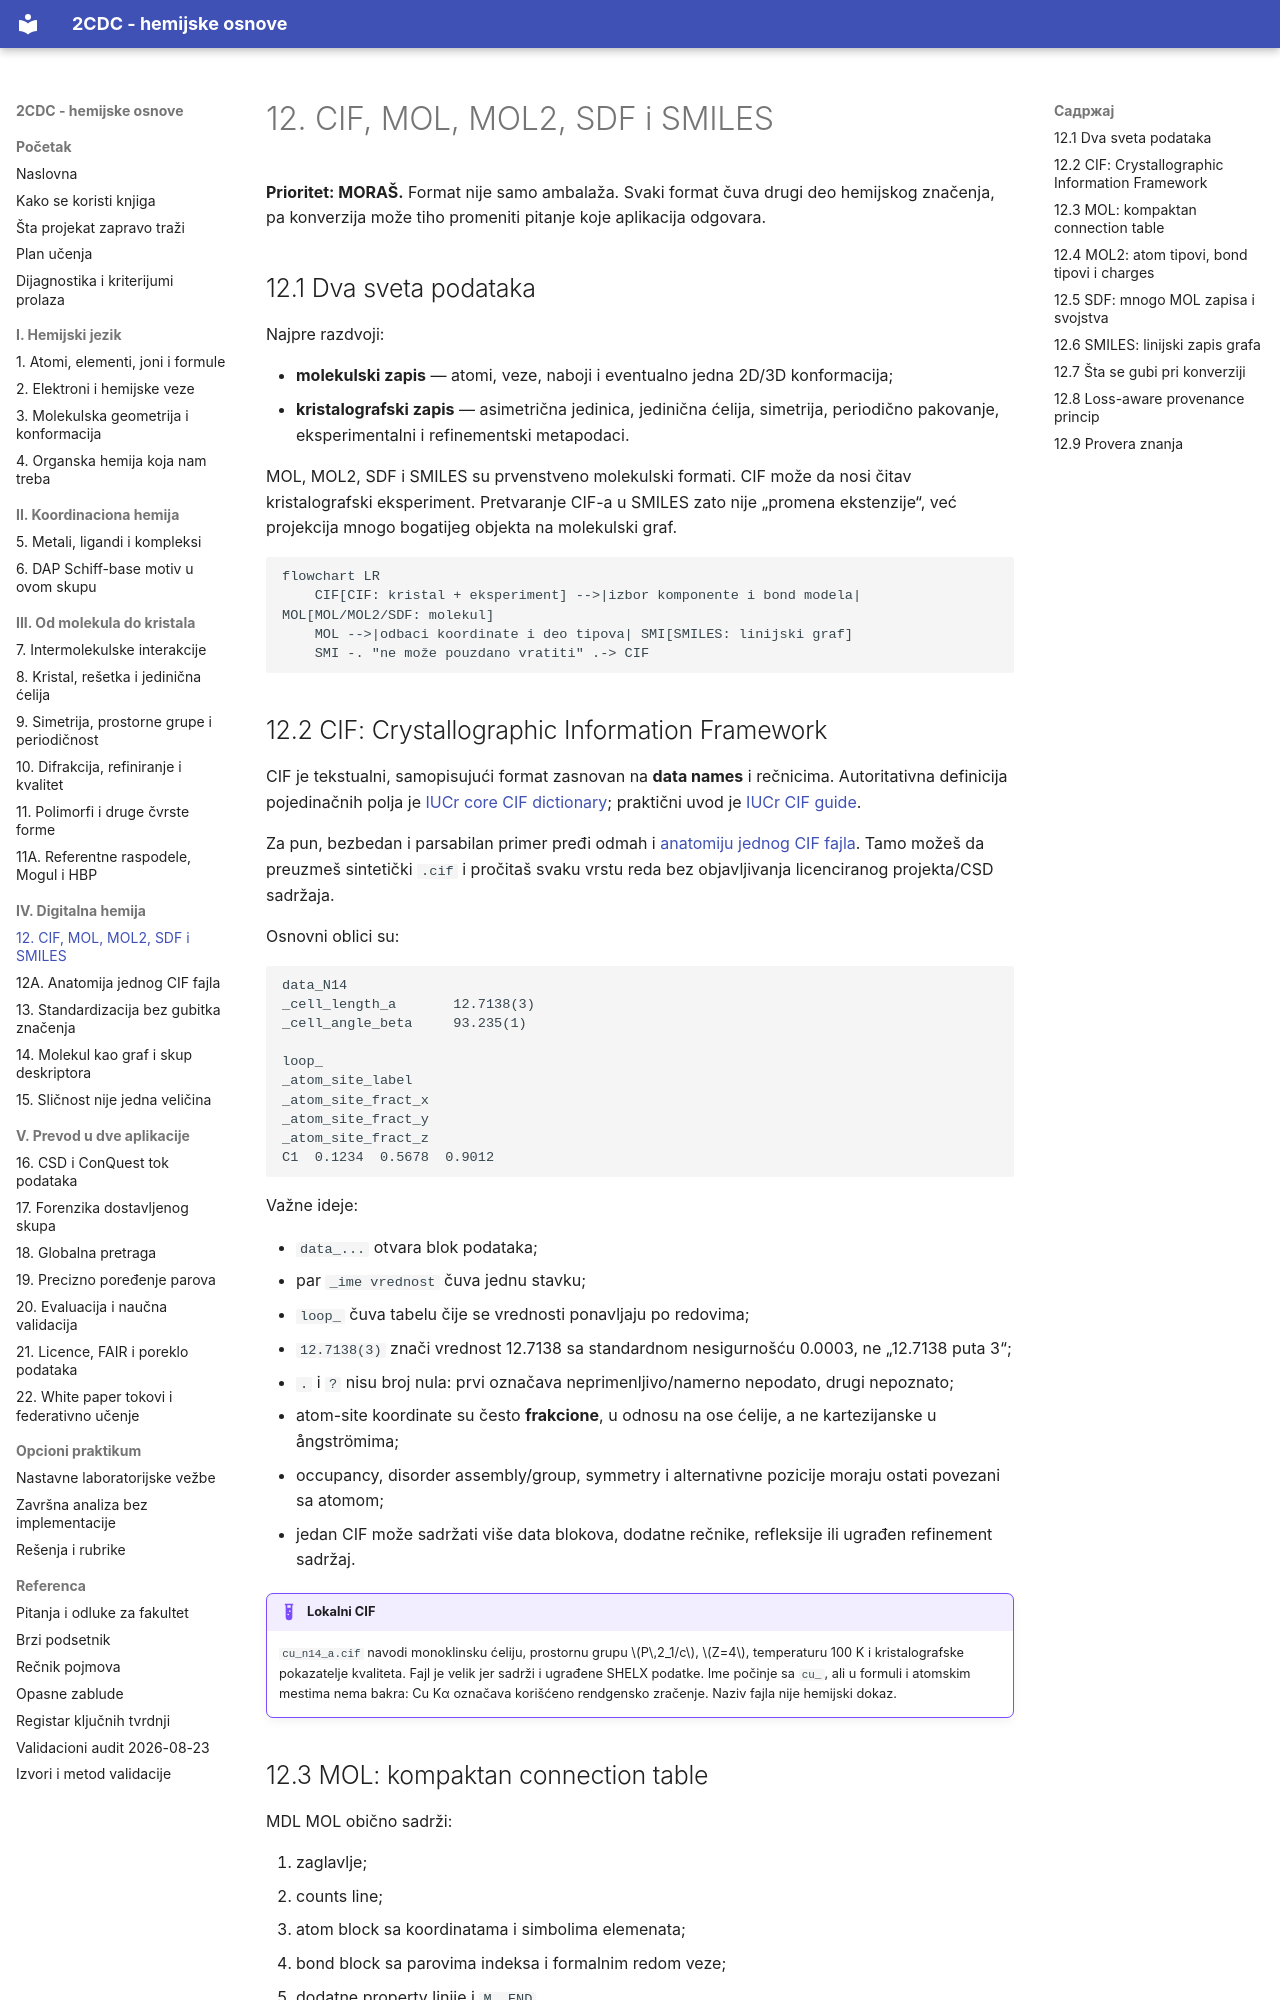

repository: nemper/crystallography-and-ml-theory · page: podaci/12-formati/index.html · generator: mkdocs

# 12. CIF, MOL, MOL2, SDF i SMILES

**Prioritet: MORAŠ.** Format nije samo ambalaža. Svaki format čuva drugi deo hemijskog značenja, pa konverzija može tiho promeniti pitanje koje aplikacija odgovara.

## 12.1 Dva sveta podataka

Najpre razdvoji:

- **molekulski zapis** — atomi, veze, naboji i eventualno jedna 2D/3D konformacija;
- **kristalografski zapis** — asimetrična jedinica, jedinična ćelija, simetrija, periodično pakovanje, eksperimentalni i refinementski metapodaci.

MOL, MOL2, SDF i SMILES su prvenstveno molekulski formati. CIF može da nosi čitav kristalografski eksperiment. Pretvaranje CIF-a u SMILES zato nije „promena ekstenzije“, već projekcija mnogo bogatijeg objekta na molekulski graf.

```mermaid
flowchart LR
    CIF[CIF: kristal + eksperiment] -->|izbor komponente i bond modela| MOL[MOL/MOL2/SDF: molekul]
    MOL -->|odbaci koordinate i deo tipova| SMI[SMILES: linijski graf]
    SMI -. "ne može pouzdano vratiti" .-> CIF
```

## 12.2 CIF: Crystallographic Information Framework

CIF je tekstualni, samopisujući format zasnovan na **data names** i rečnicima. Autoritativna definicija pojedinačnih polja je [IUCr core CIF dictionary](https://www.iucr.org/resources/cif/dictionaries/browse/cif_core); praktični uvod je [IUCr CIF guide](https://www.iucr.org/__data/assets/pdf_file/0019/22618/cifguide.pdf).

Za pun, bezbedan i parsabilan primer pređi odmah i [anatomiju jednog CIF fajla](12a-anatomija-cif.md). Tamo možeš da preuzmeš sintetički `.cif` i pročitaš svaku vrstu reda bez objavljivanja licenciranog projekta/CSD sadržaja.

Osnovni oblici su:

```text
data_N14
_cell_length_a       12.7138(3)
_cell_angle_beta     93.235(1)

loop_
_atom_site_label
_atom_site_fract_x
_atom_site_fract_y
_atom_site_fract_z
C1  0.1234  0.5678  0.9012
```

Važne ideje:

- `data_...` otvara blok podataka;
- par `_ime vrednost` čuva jednu stavku;
- `loop_` čuva tabelu čije se vrednosti ponavljaju po redovima;
- `12.7138(3)` znači vrednost 12.7138 sa standardnom nesigurnošću 0.0003, ne „12.7138 puta 3“;
- `.` i `?` nisu broj nula: prvi označava neprimenljivo/namerno nepodato, drugi nepoznato;
- atom-site koordinate su često **frakcione**, u odnosu na ose ćelije, a ne kartezijanske u ångströmima;
- occupancy, disorder assembly/group, symmetry i alternativne pozicije moraju ostati povezani sa atomom;
- jedan CIF može sadržati više data blokova, dodatne rečnike, refleksije ili ugrađen refinement sadržaj.

!!! example "Lokalni CIF"
    `cu_n14_a.cif` navodi monoklinsku ćeliju, prostornu grupu \(P\,2_1/c\), \(Z=4\), temperaturu 100 K i kristalografske pokazatelje kvaliteta. Fajl je velik jer sadrži i ugrađene SHELX podatke. Ime počinje sa `cu_`, ali u formuli i atomskim mestima nema bakra: Cu Kα označava korišćeno rendgensko zračenje. Naziv fajla nije hemijski dokaz.
